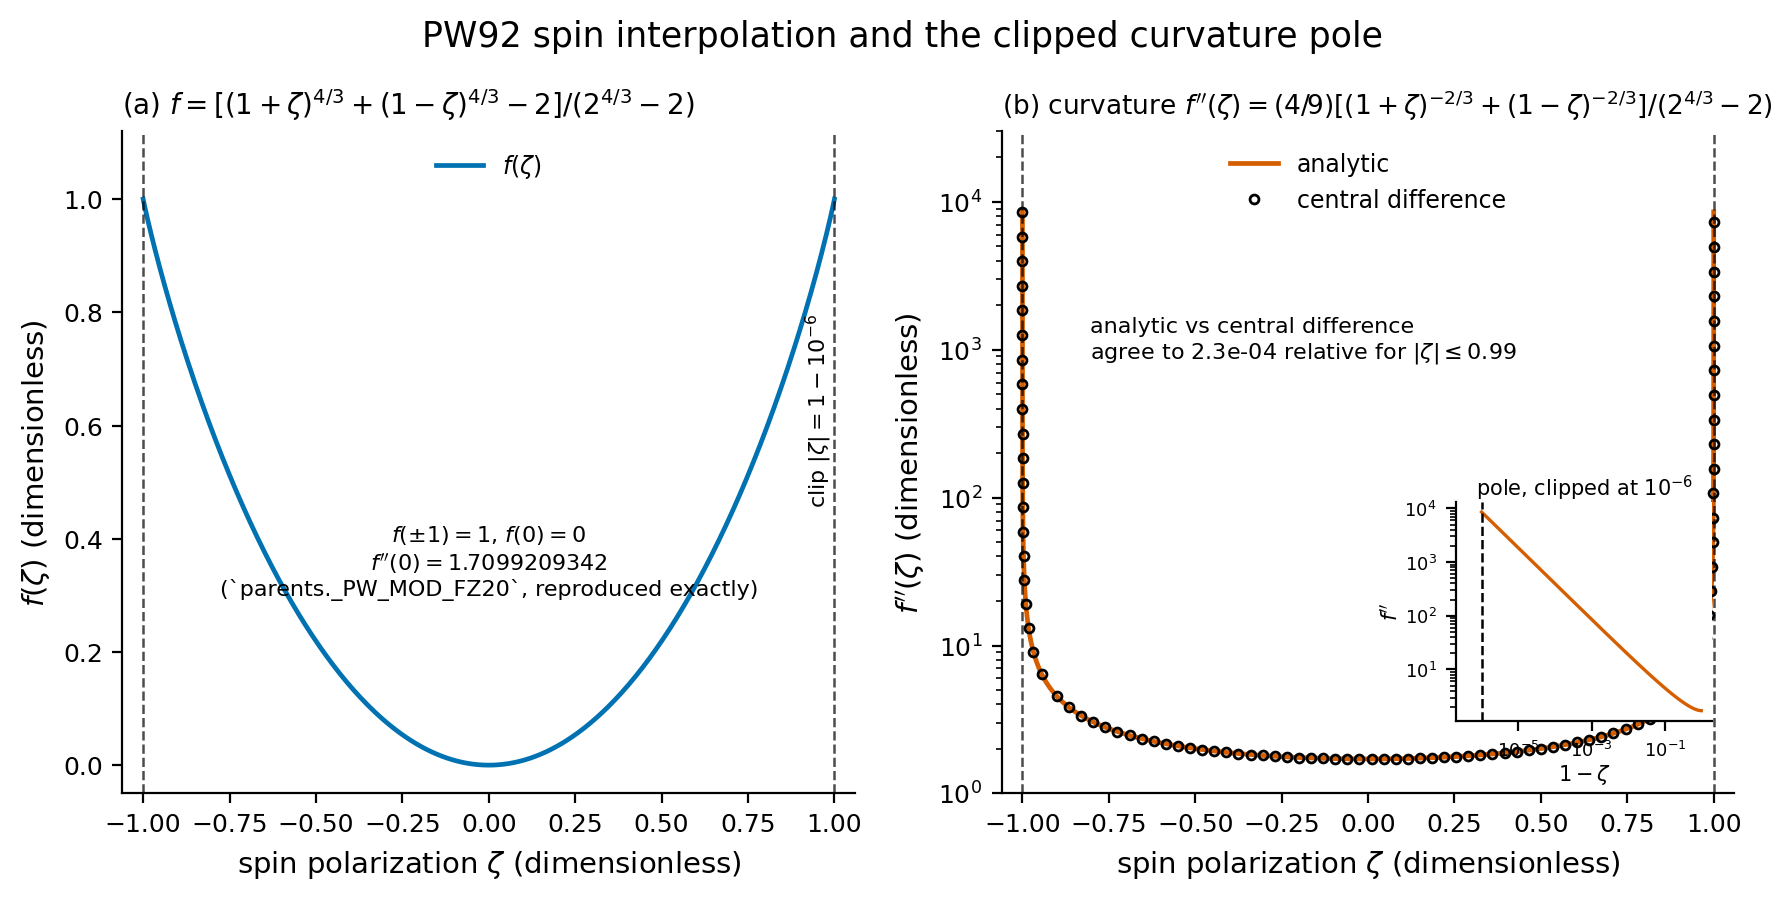

The file beside this chart, header and first rows:
panel, series, x_name, x, y_name, y, fd_step
a_interpolation, f_zeta, zeta, -1, f, 1, 
a_interpolation, f_zeta, zeta, -1, f, 1, 
a_interpolation, f_zeta, zeta, -1, f, 1, 
a_interpolation, f_zeta, zeta, -1, f, 1, 
a_interpolation, f_zeta, zeta, -1, f, 1, 
a_interpolation, f_zeta, zeta, -1, f, 1, 
a_interpolation, f_zeta, zeta, -1, f, 1, 
a_interpolation, f_zeta, zeta, -1, f, 1, 
a_interpolation, f_zeta, zeta, -1, f, 1, 
a_interpolation, f_zeta, zeta, -1, f, 1, 
a_interpolation, f_zeta, zeta, -1, f, 1, 
a_interpolation, f_zeta, zeta, -1, f, 1, 
a_interpolation, f_zeta, zeta, -1, f, 1, 
a_interpolation, f_zeta, zeta, -1, f, 1, 
a_interpolation, f_zeta, zeta, -1, f, 1, 
a_interpolation, f_zeta, zeta, -1, f, 1, 
a_interpolation, f_zeta, zeta, -1, f, 1, 
a_interpolation, f_zeta, zeta, -1, f, 1, 
a_interpolation, f_zeta, zeta, -1, f, 1, 
a_interpolation, f_zeta, zeta, -1, f, 1, 
a_interpolation, f_zeta, zeta, -1, f, 1, 
a_interpolation, f_zeta, zeta, -1, f, 1, 
a_interpolation, f_zeta, zeta, -1, f, 1, 
a_interpolation, f_zeta, zeta, -1, f, 1, 
a_interpolation, f_zeta, zeta, -1, f, 1, 
a_interpolation, f_zeta, zeta, -1, f, 1, 
a_interpolation, f_zeta, zeta, -1, f, 1, 
a_interpolation, f_zeta, zeta, -1, f, 1, 
a_interpolation, f_zeta, zeta, -1, f, 1, 
a_interpolation, f_zeta, zeta, -1, f, 1, 
a_interpolation, f_zeta, zeta, -1, f, 1, 
a_interpolation, f_zeta, zeta, -1, f, 1, 
a_interpolation, f_zeta, zeta, -1, f, 1, 
a_interpolation, f_zeta, zeta, -1, f, 1, 
a_interpolation, f_zeta, zeta, -1, f, 0.9999, 
a_interpolation, f_zeta, zeta, -1, f, 0.9999, 
a_interpolation, f_zeta, zeta, -1, f, 0.9999, 
a_interpolation, f_zeta, zeta, -1, f, 0.9999, 
a_interpolation, f_zeta, zeta, -1, f, 0.9999, 
a_interpolation, f_zeta, zeta, -1, f, 0.9999, 
a_interpolation, f_zeta, zeta, -1, f, 0.9999, 
a_interpolation, f_zeta, zeta, -1, f, 0.9999, 
a_interpolation, f_zeta, zeta, -1, f, 0.9999, 
a_interpolation, f_zeta, zeta, -1, f, 0.9999, 
a_interpolation, f_zeta, zeta, -1, f, 0.9999, 
a_interpolation, f_zeta, zeta, -1, f, 0.9999, 
a_interpolation, f_zeta, zeta, -1, f, 0.9999, 
a_interpolation, f_zeta, zeta, -1, f, 0.9998, 
a_interpolation, f_zeta, zeta, -0.9999, f, 0.9998, 
a_interpolation, f_zeta, zeta, -0.9999, f, 0.9998, 
a_interpolation, f_zeta, zeta, -0.9999, f, 0.9998, 
a_interpolation, f_zeta, zeta, -0.9999, f, 0.9998, 
a_interpolation, f_zeta, zeta, -0.9999, f, 0.9998, 
a_interpolation, f_zeta, zeta, -0.9999, f, 0.9998, 
a_interpolation, f_zeta, zeta, -0.9999, f, 0.9997, 
a_interpolation, f_zeta, zeta, -0.9999, f, 0.9997, 
a_interpolation, f_zeta, zeta, -0.9999, f, 0.9997, 
a_interpolation, f_zeta, zeta, -0.9999, f, 0.9997, 
a_interpolation, f_zeta, zeta, -0.9999, f, 0.9996, 
a_interpolation, f_zeta, zeta, -0.9999, f, 0.9996, 
... 1,863 more rows
